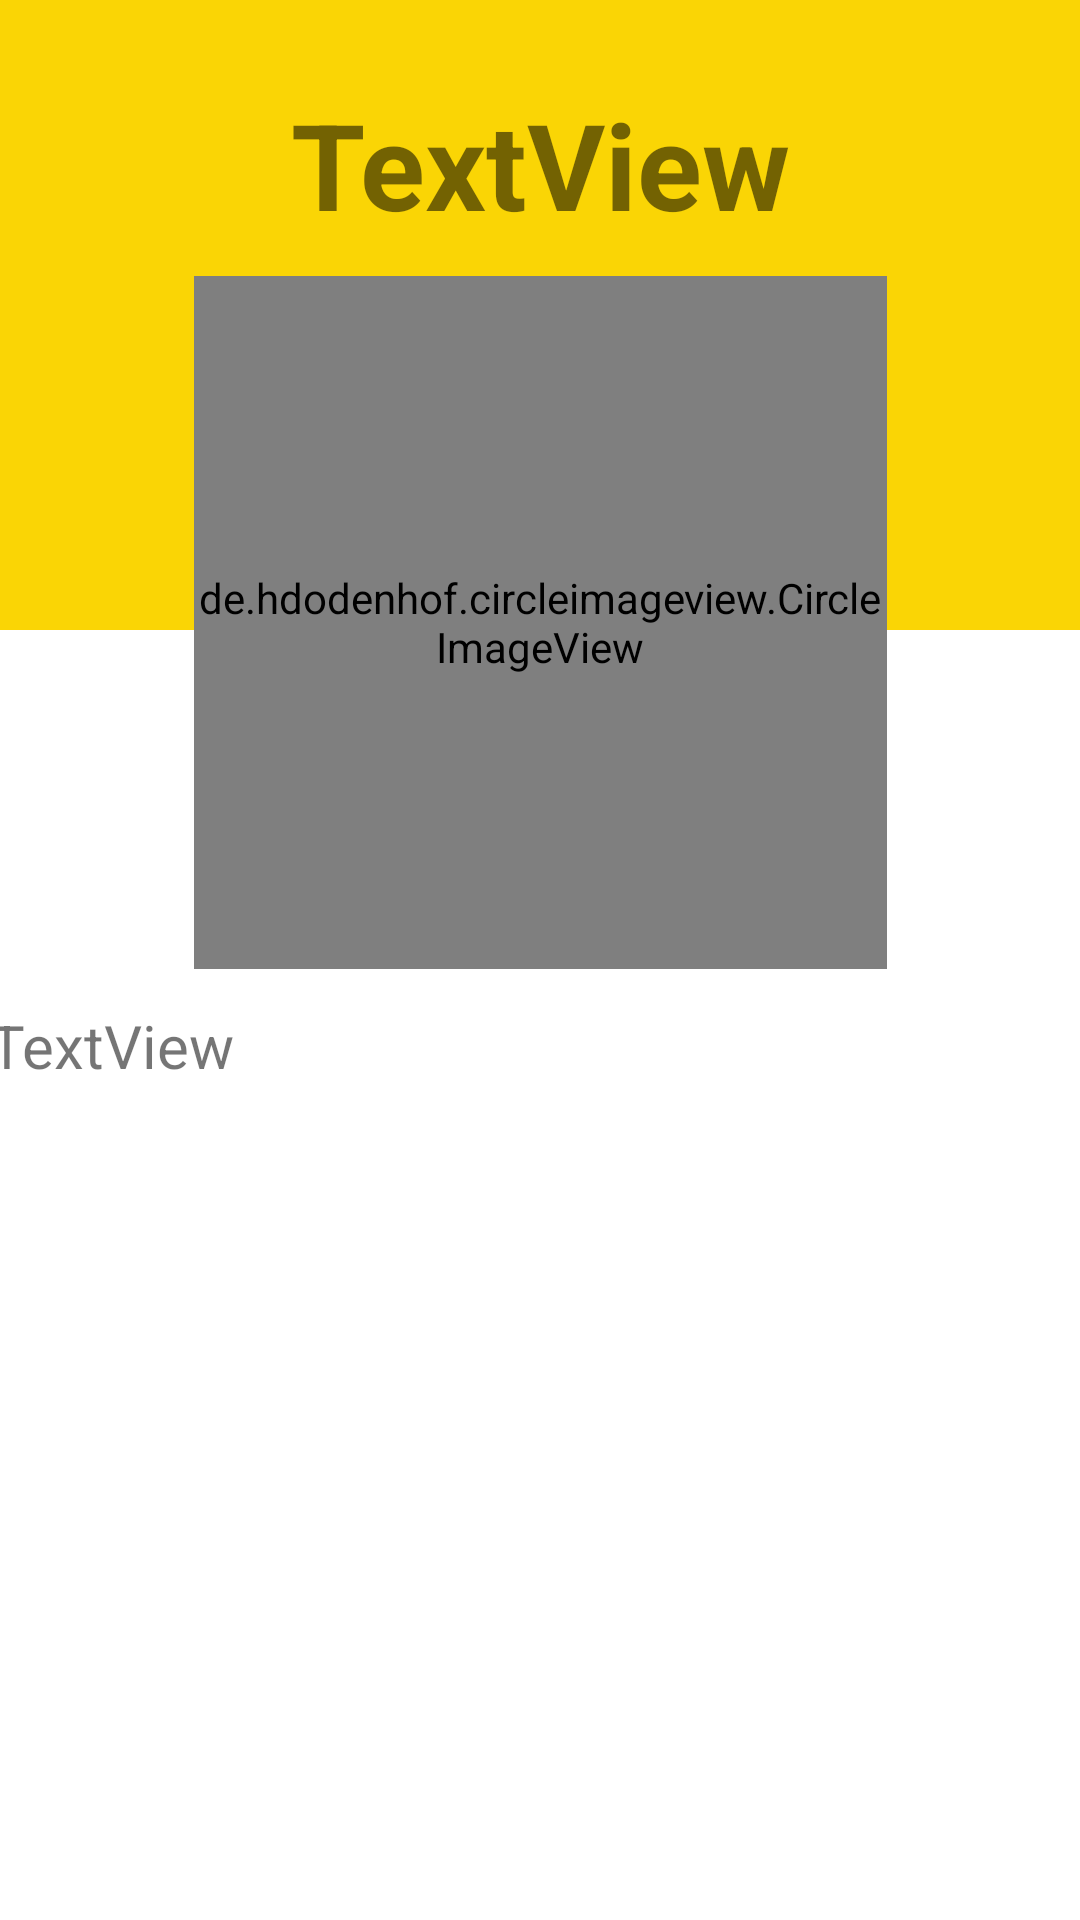

Write the Android layout XML for this screen, with the resource values it uses.
<!-- AndroidManifest.xml: application theme Theme.SolarSystem -->
<!-- res/layout/activity_definition.xml -->
<?xml version="1.0" encoding="utf-8"?>
<androidx.constraintlayout.widget.ConstraintLayout xmlns:android="http://schemas.android.com/apk/res/android"
    xmlns:app="http://schemas.android.com/apk/res-auto"
    xmlns:tools="http://schemas.android.com/tools"
    android:layout_width="match_parent"
    android:layout_height="match_parent">

    <View
        android:id="@+id/view"
        android:layout_width="wrap_content"
        android:layout_height="210dp"
        android:background="@color/yellow"
        app:layout_constraintEnd_toEndOf="parent"
        app:layout_constraintStart_toStartOf="parent"
        app:layout_constraintTop_toTopOf="parent" />


    <de.hdodenhof.circleimageview.CircleImageView
        android:id="@+id/defImage"
        android:layout_width="231dp"
        android:layout_height="231dp"
        android:src="@drawable/panda"
        app:civ_border_width="1dp"
        app:civ_border_color="@color/gray"
        android:layout_marginTop="92dp"
        app:layout_constraintEnd_toEndOf="parent"
        app:layout_constraintStart_toStartOf="parent"
        app:layout_constraintTop_toTopOf="parent" />

    <TextView
        android:id="@+id/defHeader"
        android:layout_width="wrap_content"
        android:layout_height="wrap_content"
        android:layout_marginTop="28dp"
        android:text="TextView"
        android:textSize="40dp"
        android:textStyle="bold"
        app:layout_constraintEnd_toEndOf="parent"
        app:layout_constraintStart_toStartOf="parent"
        app:layout_constraintTop_toTopOf="parent" />

    <ScrollView
        android:layout_width="392dp"
        android:layout_height="0dp"
        android:layout_marginTop="12dp"
        android:layout_marginStart="12dp"
        android:layout_marginEnd="12dp"
        android:layout_marginBottom="4dp"
        app:layout_constraintBottom_toBottomOf="parent"
        app:layout_constraintEnd_toEndOf="parent"
        app:layout_constraintStart_toStartOf="parent"
        app:layout_constraintTop_toBottomOf="@id/defImage">

        <TextView
            android:id="@+id/defDescr"
            android:layout_width="match_parent"
            android:layout_height="wrap_content"
            android:text="TextView"
            android:layout_marginStart="12dp"
            android:layout_marginEnd="8dp"
            android:textSize="20sp"
            app:layout_constraintEnd_toEndOf="parent"
            app:layout_constraintStart_toStartOf="parent"
            app:layout_constraintTop_toTopOf="parent" />
    </ScrollView>

</androidx.constraintlayout.widget.ConstraintLayout>
<!-- resources referenced by this layout -->
<resources>
  <color name="gray">#FF1a1a1c</color>
  <color name="yellow">#FFfad505</color>
  <!-- drawable panda: jpg bitmap (drawable, 110322 bytes) -->
  <style name="Theme.SolarSystem" parent="Theme.MaterialComponents.DayNight.NoActionBar">
          
          <item name="colorPrimary">@color/gray</item>
          <item name="colorPrimaryVariant">@color/purple_700</item>
          <item name="colorOnPrimary">@color/gray</item>
          
          <item name="colorSecondary">@color/teal_200</item>
          <item name="colorSecondaryVariant">@color/teal_700</item>
          <item name="colorOnSecondary">@color/black</item>
          
          <item name="android:statusBarColor">@color/black</item>
          
      </style>
  <color name="purple_700">#FF3700B3</color>
  <color name="teal_200">#FF03DAC5</color>
  <color name="teal_700">#FF018786</color>
  <color name="black">#FF000000</color>
</resources>
